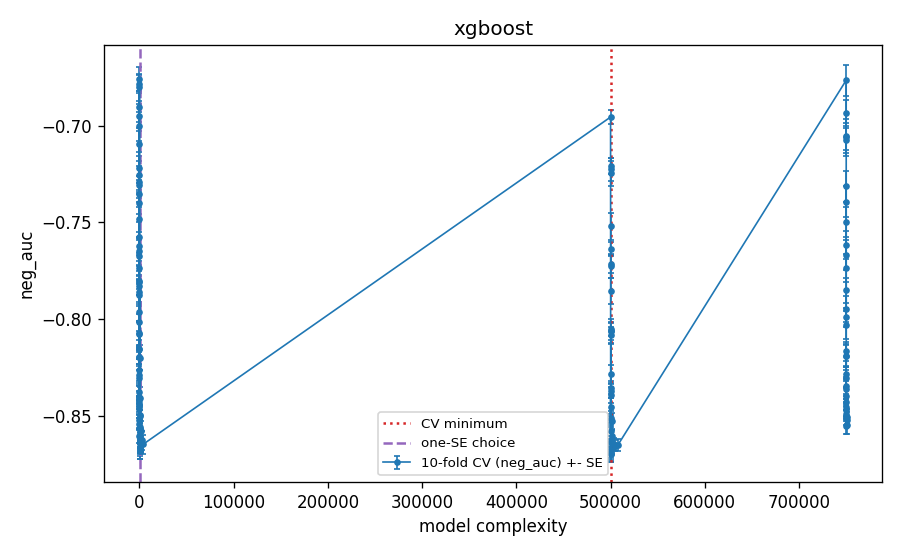

The data file committed next to this chart (first rows):
frac, max_depth, lr, gamma, lam, alpha, subsample, colsample, min_child_weight, spw, k, M, complexity, cv_neg_auc, cv_se, cv_auc, cv_log_loss, val_auc_tuning_fit, cv_error_pooled_youden, is_cv_min, is_one_se, is_one_se_plain
1.0, 2, 0.02, 0.1, 50, 0, 0.8, 0.3, 10, 8.95, 600, 20, 1.6, -0.6787, 0.004585, 0.6787, 0.6798, 0.6814, 0.3548, False, False, False
1.0, 2, 0.02, 0.1, 50, 0, 0.8, 0.3, 10, 8.95, 600, 50, 4.0, -0.6903, 0.008018, 0.6903, 0.6641, 0.7016, 0.3649, False, False, False
1.0, 2, 0.02, 0.1, 50, 0, 0.8, 0.3, 10, 8.95, 600, 100, 8.0, -0.7218, 0.007904, 0.7218, 0.643, 0.7348, 0.3544, False, False, False
1.0, 2, 0.02, 0.1, 50, 0, 0.8, 0.3, 10, 8.95, 600, 200, 16.0, -0.7578, 0.008047, 0.7578, 0.6134, 0.7702, 0.2898, False, False, False
1.0, 2, 0.02, 0.1, 50, 0, 0.8, 0.3, 10, 8.95, 600, 300, 24.0, -0.7801, 0.007342, 0.7801, 0.5885, 0.7953, 0.3009, False, False, False
1.0, 2, 0.02, 0.1, 50, 0, 0.8, 0.3, 10, 8.95, 600, 500, 40.0, -0.8076, 0.006663, 0.8076, 0.551, 0.825, 0.2485, False, False, False
1.0, 2, 0.02, 0.1, 50, 0, 0.8, 0.3, 10, 8.95, 600, 800, 64.0, -0.8289, 0.005666, 0.8289, 0.5086, 0.8443, 0.2652, False, False, False
1.0, 2, 0.02, 0.1, 50, 0, 0.8, 0.3, 10, 8.95, 600, 1200, 96.0, -0.8447, 0.004685, 0.8447, 0.4679, 0.8615, 0.216, False, False, False
1.0, 2, 0.02, 1.0, 10, 0, 0.8, 0.3, 10, 1.0, 600, 20, 1.6, -0.6801, 0.007002, 0.6801, 0.3218, 0.6851, 0.3177, False, False, False
1.0, 2, 0.02, 1.0, 10, 0, 0.8, 0.3, 10, 1.0, 600, 50, 4.0, -0.7005, 0.007349, 0.7005, 0.3168, 0.7093, 0.3057, False, False, False
1.0, 2, 0.02, 1.0, 10, 0, 0.8, 0.3, 10, 1.0, 600, 100, 8.0, -0.7293, 0.008343, 0.7293, 0.3099, 0.7417, 0.2992, False, False, False
1.0, 2, 0.02, 1.0, 10, 0, 0.8, 0.3, 10, 1.0, 600, 200, 16.0, -0.7651, 0.00682, 0.7651, 0.2991, 0.7804, 0.2707, False, False, False
1.0, 2, 0.02, 1.0, 10, 0, 0.8, 0.3, 10, 1.0, 600, 300, 24.0, -0.7875, 0.005655, 0.7875, 0.2908, 0.8041, 0.2622, False, False, False
1.0, 2, 0.02, 1.0, 10, 0, 0.8, 0.3, 10, 1.0, 600, 500, 40.0, -0.8157, 0.004909, 0.8157, 0.2779, 0.8306, 0.2384, False, False, False
1.0, 2, 0.02, 1.0, 10, 0, 0.8, 0.3, 10, 1.0, 600, 800, 64.0, -0.8377, 0.004757, 0.8377, 0.2639, 0.8511, 0.2387, False, False, False
1.0, 2, 0.02, 1.0, 10, 0, 0.8, 0.3, 10, 1.0, 600, 1200, 96.0, -0.8524, 0.004154, 0.8524, 0.2513, 0.8666, 0.2097, False, False, False
1.0, 2, 0.05, 0.1, 10, 0, 0.8, 0.3, 1, 8.95, 600, 20, 4.0, -0.695, 0.006343, 0.695, 0.6642, 0.7002, 0.3215, False, False, False
1.0, 2, 0.05, 0.1, 10, 0, 0.8, 0.3, 1, 8.95, 600, 50, 10.0, -0.7353, 0.006957, 0.7353, 0.6347, 0.7441, 0.3192, False, False, False
1.0, 2, 0.05, 0.1, 10, 0, 0.8, 0.3, 1, 8.95, 600, 100, 20.0, -0.7736, 0.006473, 0.7736, 0.5972, 0.7906, 0.2354, False, False, False
1.0, 2, 0.05, 0.1, 10, 0, 0.8, 0.3, 1, 8.95, 600, 200, 40.0, -0.807, 0.006305, 0.807, 0.548, 0.8232, 0.2716, False, False, False
1.0, 2, 0.05, 0.1, 10, 0, 0.8, 0.3, 1, 8.95, 600, 300, 60.0, -0.8264, 0.005663, 0.8264, 0.5097, 0.8438, 0.2318, False, False, False
1.0, 2, 0.05, 0.1, 10, 0, 0.8, 0.3, 1, 8.95, 600, 500, 100.0, -0.8464, 0.004561, 0.8464, 0.4581, 0.8659, 0.21, False, False, False
1.0, 2, 0.05, 0.1, 10, 0, 0.8, 0.3, 1, 8.95, 600, 800, 160.0, -0.8603, 0.003816, 0.8603, 0.4056, 0.8763, 0.2173, False, False, False
1.0, 2, 0.05, 0.1, 10, 0, 0.8, 0.3, 1, 8.95, 600, 1200, 240.0, -0.8683, 0.003954, 0.8683, 0.3616, 0.8821, 0.1915, False, True, True
1.0, 2, 0.05, 1.0, 10, 1, 1.0, 0.6, 10, 8.95, 600, 20, 4.0, -0.676, 0.006206, 0.676, 0.6651, 0.6878, 0.331, False, False, False
1.0, 2, 0.05, 1.0, 10, 1, 1.0, 0.6, 10, 8.95, 600, 50, 10.0, -0.7258, 0.007683, 0.7258, 0.6365, 0.7396, 0.2732, False, False, False
1.0, 2, 0.05, 1.0, 10, 1, 1.0, 0.6, 10, 8.95, 600, 100, 20.0, -0.7672, 0.007806, 0.7672, 0.6012, 0.7816, 0.2837, False, False, False
1.0, 2, 0.05, 1.0, 10, 1, 1.0, 0.6, 10, 8.95, 600, 200, 40.0, -0.8016, 0.004478, 0.8016, 0.5517, 0.8206, 0.2498, False, False, False
1.0, 2, 0.05, 1.0, 10, 1, 1.0, 0.6, 10, 8.95, 600, 300, 60.0, -0.8196, 0.004748, 0.8196, 0.516, 0.8401, 0.2597, False, False, False
1.0, 2, 0.05, 1.0, 10, 1, 1.0, 0.6, 10, 8.95, 600, 500, 100.0, -0.8403, 0.00313, 0.8403, 0.465, 0.8588, 0.2495, False, False, False
1.0, 2, 0.05, 1.0, 10, 1, 1.0, 0.6, 10, 8.95, 600, 800, 160.0, -0.8542, 0.003131, 0.8542, 0.4151, 0.8716, 0.2267, False, False, False
1.0, 2, 0.05, 1.0, 10, 1, 1.0, 0.6, 10, 8.95, 600, 1200, 240.0, -0.8623, 0.003658, 0.8623, 0.3723, 0.8791, 0.1898, False, False, False
1.0, 2, 0.1, 0.0, 10, 1, 1.0, 0.6, 10, 8.95, 600, 20, 8.0, -0.7094, 0.006557, 0.7094, 0.6446, 0.722, 0.2894, False, False, False
1.0, 2, 0.1, 0.0, 10, 1, 1.0, 0.6, 10, 8.95, 600, 50, 20.0, -0.7625, 0.00749, 0.7625, 0.6005, 0.7795, 0.2735, False, False, False
1.0, 2, 0.1, 0.0, 10, 1, 1.0, 0.6, 10, 8.95, 600, 100, 40.0, -0.7962, 0.005041, 0.7962, 0.5513, 0.8201, 0.2542, False, False, False
1.0, 2, 0.1, 0.0, 10, 1, 1.0, 0.6, 10, 8.95, 600, 200, 80.0, -0.8302, 0.003858, 0.8302, 0.4873, 0.8503, 0.2512, False, False, False
1.0, 2, 0.1, 0.0, 10, 1, 1.0, 0.6, 10, 8.95, 600, 300, 120.0, -0.8432, 0.003086, 0.8432, 0.4455, 0.8616, 0.2135, False, False, False
1.0, 2, 0.1, 0.0, 10, 1, 1.0, 0.6, 10, 8.95, 600, 500, 200.0, -0.8565, 0.003095, 0.8565, 0.3902, 0.8733, 0.2335, False, False, False
1.0, 2, 0.1, 0.0, 10, 1, 1.0, 0.6, 10, 8.95, 600, 800, 320.0, -0.8637, 0.002985, 0.8637, 0.3428, 0.8814, 0.1974, False, False, False
1.0, 2, 0.1, 0.0, 10, 1, 1.0, 0.6, 10, 8.95, 600, 1200, 480.0, -0.8664, 0.003335, 0.8664, 0.3049, 0.8836, 0.2217, False, False, False
1.0, 3, 0.1, 0.0, 1, 0, 0.8, 1.0, 10, 8.95, 600, 20, 16.0, -0.7308, 0.004495, 0.7308, 0.6168, 0.7497, 0.3318, False, False, False
1.0, 3, 0.1, 0.0, 1, 0, 0.8, 1.0, 10, 8.95, 600, 50, 40.0, -0.781, 0.003669, 0.781, 0.5519, 0.8072, 0.2594, False, False, False
1.0, 3, 0.1, 0.0, 1, 0, 0.8, 1.0, 10, 8.95, 600, 100, 80.0, -0.8156, 0.001569, 0.8156, 0.4806, 0.8343, 0.2635, False, False, False
1.0, 3, 0.1, 0.0, 1, 0, 0.8, 1.0, 10, 8.95, 600, 200, 160.0, -0.8417, 0.001984, 0.8417, 0.394, 0.856, 0.2319, False, False, False
1.0, 3, 0.1, 0.0, 1, 0, 0.8, 1.0, 10, 8.95, 600, 300, 240.0, -0.8494, 0.002668, 0.8494, 0.3448, 0.8664, 0.2183, False, False, False
1.0, 3, 0.1, 0.0, 1, 0, 0.8, 1.0, 10, 8.95, 600, 500, 400.0, -0.8569, 0.003375, 0.8569, 0.2878, 0.8713, 0.2468, False, False, False
1.0, 3, 0.1, 0.0, 1, 0, 0.8, 1.0, 10, 8.95, 600, 800, 640.0, -0.8604, 0.004299, 0.8604, 0.2507, 0.8691, 0.2372, False, False, False
1.0, 3, 0.1, 0.0, 1, 0, 0.8, 1.0, 10, 8.95, 600, 1200, 960.0, -0.8624, 0.004317, 0.8624, 0.2363, 0.8731, 0.2316, False, False, False
1.0, 4, 0.05, 0.1, 1, 1, 0.5, 1.0, 1, 1.0, 600, 20, 16.0, -0.74, 0.005547, 0.74, 0.3072, 0.7368, 0.3256, False, False, False
1.0, 4, 0.05, 0.1, 1, 1, 0.5, 1.0, 1, 1.0, 600, 50, 40.0, -0.7827, 0.004917, 0.7827, 0.2908, 0.7952, 0.245, False, False, False
1.0, 4, 0.05, 0.1, 1, 1, 0.5, 1.0, 1, 1.0, 600, 100, 80.0, -0.8196, 0.003546, 0.8196, 0.2727, 0.8367, 0.2263, False, False, False
1.0, 4, 0.05, 0.1, 1, 1, 0.5, 1.0, 1, 1.0, 600, 200, 160.0, -0.8451, 0.004036, 0.8451, 0.2531, 0.8659, 0.2251, False, False, False
1.0, 4, 0.05, 0.1, 1, 1, 0.5, 1.0, 1, 1.0, 600, 300, 240.0, -0.8559, 0.0043, 0.8559, 0.2432, 0.8776, 0.2182, False, False, False
1.0, 4, 0.05, 0.1, 1, 1, 0.5, 1.0, 1, 1.0, 600, 500, 400.0, -0.8656, 0.003368, 0.8656, 0.2357, 0.8844, 0.184, False, False, False
1.0, 4, 0.05, 0.1, 1, 1, 0.5, 1.0, 1, 1.0, 600, 800, 640.0, -0.8672, 0.003553, 0.8672, 0.2392, 0.8843, 0.191, False, False, False
1.0, 4, 0.05, 0.1, 1, 1, 0.5, 1.0, 1, 1.0, 600, 1200, 960.0, -0.8682, 0.004178, 0.8682, 0.2506, 0.8839, 0.2035, False, False, False
1.0, 6, 0.05, 1.0, 50, 1, 0.5, 0.3, 1, 8.95, 600, 20, 64.0, -0.7484, 0.00912, 0.7484, 0.6055, 0.7723, 0.3, False, False, False
1.0, 6, 0.05, 1.0, 50, 1, 0.5, 0.3, 1, 8.95, 600, 50, 160.0, -0.7859, 0.006435, 0.7859, 0.5264, 0.8099, 0.2672, False, False, False
1.0, 6, 0.05, 1.0, 50, 1, 0.5, 0.3, 1, 8.95, 600, 100, 320.0, -0.8198, 0.006378, 0.8198, 0.4466, 0.8378, 0.2621, False, False, False
1.0, 6, 0.05, 1.0, 50, 1, 0.5, 0.3, 1, 8.95, 600, 200, 640.0, -0.841, 0.005909, 0.841, 0.3598, 0.8588, 0.2271, False, False, False
... 68 more rows
